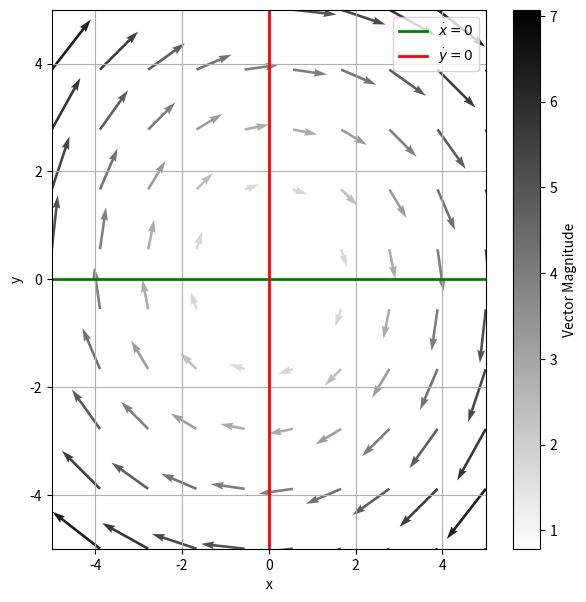

The matplotlib source for this figure:
import numpy as np
from scipy.integrate import solve_ivp
import matplotlib.lines as mlines
import matplotlib.pyplot as plt


def state_plotter(time, states, separate_axes=False):
    """
    Plots the states of a solution as a function of time.

    Parameters:
    - time: Array-like, the time points (sol.t).
    - states: 2D array-like, the state matrix where each row corresponds to a variable (sol.y).
    - separate_axes: Bool, if True, each state is plotted on its own set of axes.
                     If False, all states are plotted on the same axes.

    Returns:
    - None
    """
    num_states = states.shape[0]  # Number of state variables (rows in sol.y)

    if separate_axes:
        # Plot each state in its own subplot
        fig, axes = plt.subplots(num_states, 1, figsize=(8, 4 * num_states),
                                 sharex=True)
        if num_states == 1:  # If there's only one state, axes won't be a list
            axes = [axes]
        for i in range(num_states):
            axes[i].plot(time, states[i], label=f'State {i + 1}',
                         color=f"C{i}")
            axes[i].set_ylabel(f'State {i + 1}')
            axes[i].grid(True)
            axes[i].legend()
        axes[-1].set_xlabel('Time')
        # fig.suptitle('State Variables vs. Time (Separate Axes)', y=0.93)
    else:
        # Plot all states on the same axes
        for i in range(num_states):
            plt.plot(time, states[i], label=f'State {i + 1}', color=f"C{i}")
        plt.xlabel('Time')
        plt.ylabel('State Variables')
        # plt.title('State Variables vs. Time (Single Axes)')
        plt.legend()
        plt.grid(True)

    plt.tight_layout()
    plt.show()


def plot_phase_plane(f,
                     g,
                     x_range=(-5, 5),
                     y_range=(-5, 5),
                     density=20,
                     scale=15,
                     trajectories=None):
    """
    Plots a phase plane diagram with a quiver plot, nullclines, and optional trajectories.

    Parameters:
        f (function): dx/dt = f(x, y), function of x and y
        g (function): dy/dt = g(x, y), function of x and y
        x_range (tuple): Range of x values (min, max)
        y_range (tuple): Range of y values (min, max)
        density (int): Number of arrows in each direction for the quiver plot
        scale (float): Scaling factor for quiver arrows (higher values make arrows shorter)
        trajectories (list of tuples): Optional, initial conditions for sample trajectories
    """

    x_vals = np.linspace(x_range[0], x_range[1], density)
    y_vals = np.linspace(y_range[0], y_range[1], density)
    X, Y = np.meshgrid(x_vals, y_vals)

    U = f(X, Y)
    V = g(X, Y)

    # Compute the magnitude for coloring
    magnitude = np.sqrt(U ** 2 + V ** 2)

    fig, ax = plt.subplots(figsize=(7, 7))

    # Quiver plot with scaling control
    quiver = ax.quiver(X,
                       Y,
                       U,
                       V,
                       magnitude,
                       cmap='gray_r',
                       scale=scale,
                       scale_units='xy')

    # Add a colorbar to indicate magnitude
    cbar = plt.colorbar(quiver, ax=ax)
    cbar.set_label('Vector Magnitude')

    # Plot nullclines (where f(x, y) = 0 and g(x, y) = 0)
    ax.contour(X, Y, f(X, Y), levels=[0], colors='green', linewidths=2)
    ax.contour(X, Y, g(X, Y), levels=[0], colors='red', linewidths=2)

    # Legend for nullclines
    legend_x = mlines.Line2D([], [], color='green',
                             linewidth=2, label=r'$\dot{x} = 0$')
    legend_y = mlines.Line2D([], [], color='red',
                             linewidth=2, label=r'$\dot{y} = 0$')
    ax.legend(handles=[legend_x, legend_y], loc='upper right')

    # Plot sample trajectories if provided
    if trajectories:
        from scipy.integrate import solve_ivp
        for x0, y0 in trajectories:
            t_span = (0, 10)
            sol = solve_ivp(lambda t, z: [f(z[0], z[1]), g(z[0], z[1])],
                            t_span, [x0, y0], dense_output=True)
            ax.plot(sol.y[0], sol.y[1], 'r', lw=1.5)

    ax.set_xlabel('x')
    ax.set_ylabel('y')
    ax.set_xlim(x_range)
    ax.set_ylim(y_range)
    # ax.set_title('Phase Plane with Quiver Plot and Nullclines')

    plt.grid()
    plt.show()


if __name__ == "__main__":
    def main1():
        #  Define derivative function
        def f(t, y, c):
            ydot = [c[0] * np.cos(c[1] * t),
                    c[2] * y[0] + c[3] * t]
            return ydot

        #  Define time spans, initial values, and constants
        tspan = np.linspace(0, 5, 100)
        yinit = [0, -3]
        c = [4, 3, -2, 0.5]

        #  Solve differential equation
        sol = solve_ivp(lambda t, y: f(t, y, c),
                        [tspan[0], tspan[-1]],
                        yinit,
                        t_eval=tspan,
                        rtol=1e-5)
        #  Plot states
        state_plotter(sol.t, sol.y, separate_axes=True)


    def main2():
        def dx_dt(x, y): return y

        def dy_dt(x, y): return -x

        plot_phase_plane(dx_dt,
                         dy_dt,
                         x_range=(-5, 5),
                         y_range=(-5, 5),
                         density=10,
                         scale=5,
                         # %trajectories=[(2, 0), (-2, 1), (0, -2)]
                         )


    # main1()
    main2()
